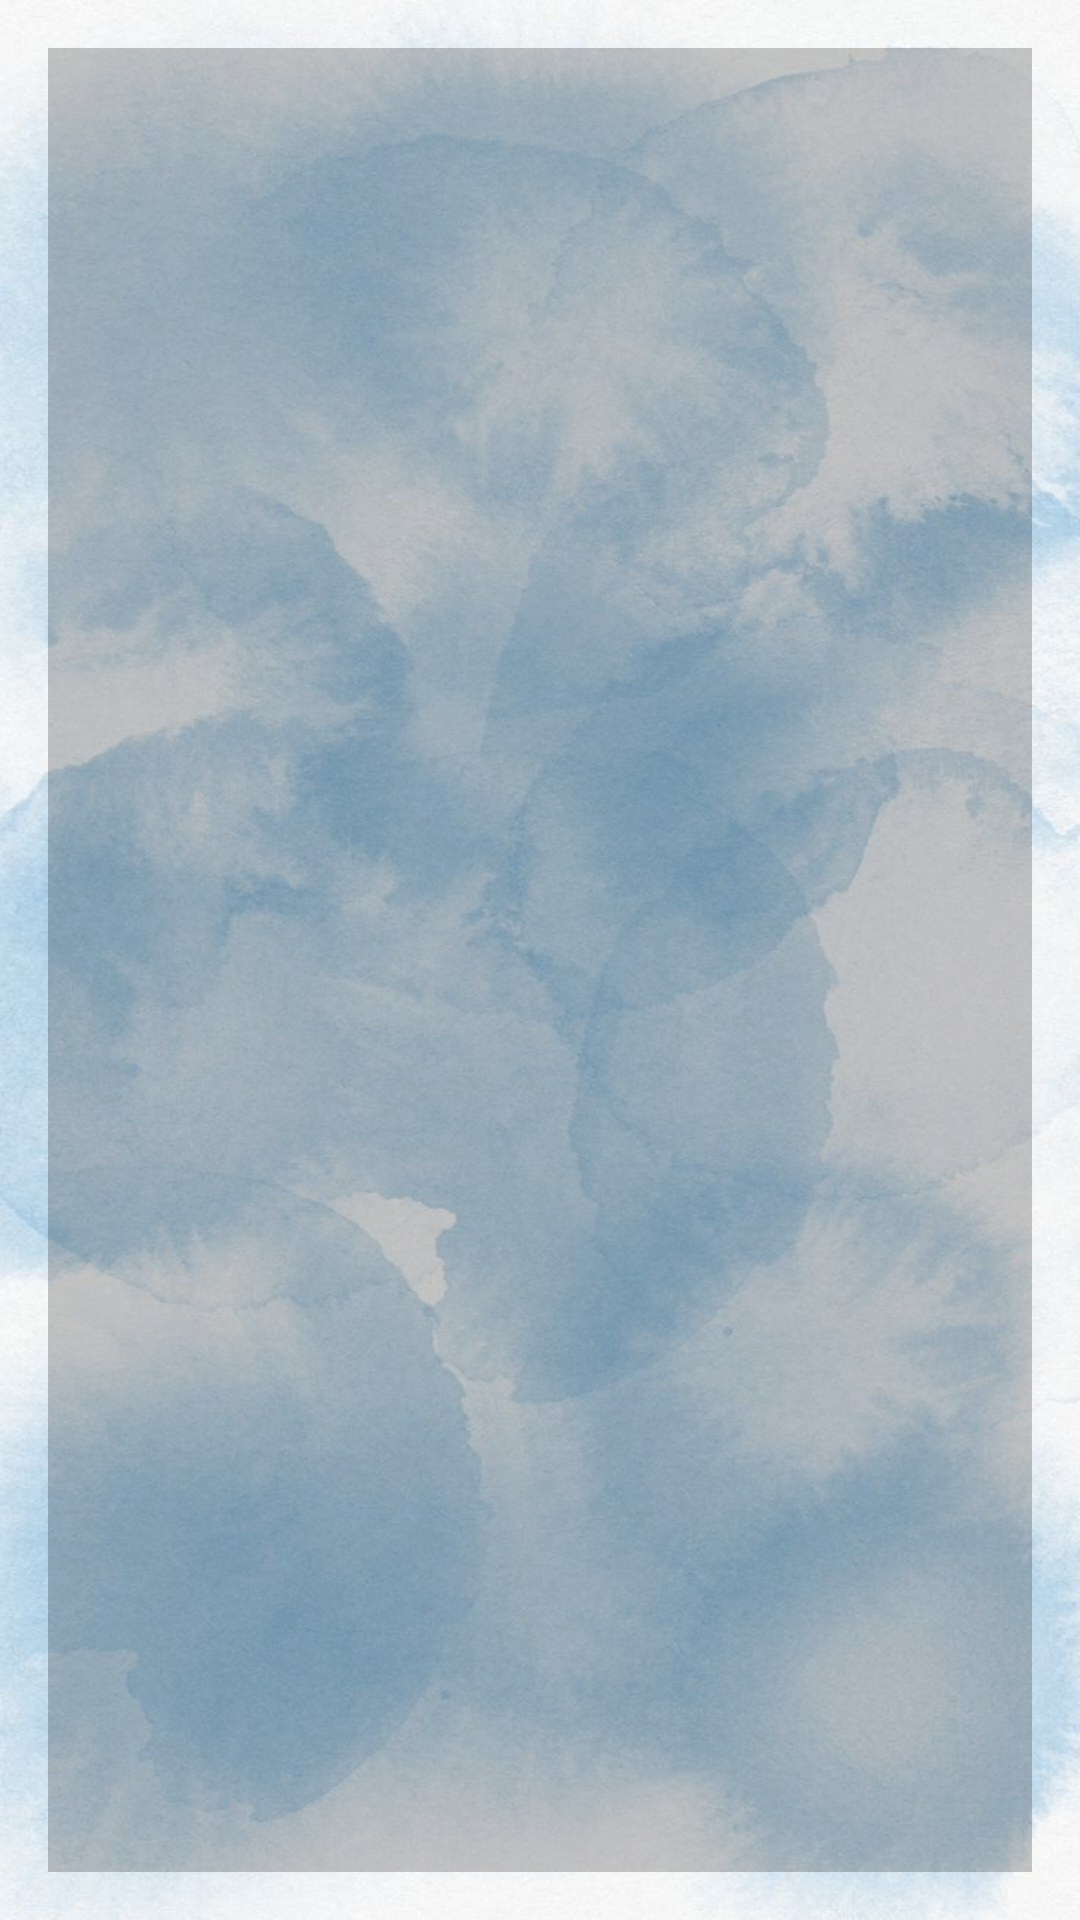

Android layout source for this screen:
<!-- AndroidManifest.xml: application theme Theme.TUGAS_DAY6 -->
<!-- res/layout/activity_main.xml -->
<?xml version="1.0" encoding="utf-8"?>
<LinearLayout xmlns:android="http://schemas.android.com/apk/res/android"
    xmlns:app="http://schemas.android.com/apk/res-auto"
    xmlns:tools="http://schemas.android.com/tools"
    android:layout_width="match_parent"
    android:layout_height="match_parent"
    android:orientation="vertical"
    android:padding="16dp"
    android:background="@drawable/nube"
    tools:context=".MainActivity">

    <androidx.recyclerview.widget.RecyclerView
        android:id="@+id/recyclerView"
        android:layout_width="match_parent"
        android:layout_height="match_parent"
        android:background="@color/cardview_shadow_start_color"
        tools:listitem="@layout/item_list"/>

</LinearLayout>
<!-- res/layout/item_list.xml (included above) -->
<?xml version="1.0" encoding="utf-8"?>
<androidx.cardview.widget.CardView xmlns:android="http://schemas.android.com/apk/res/android"
    android:layout_width="match_parent"
    android:layout_height="wrap_content"
    xmlns:app="http://schemas.android.com/apk/res-auto"
    app:cardCornerRadius="6dp"
    app:cardElevation="3dp"
    app:cardUseCompatPadding="true">

    <LinearLayout
        android:layout_width="match_parent"
        android:layout_height="match_parent"
        android:padding="6dp"
        android:orientation="horizontal"
        android:layout_margin="5dp">

        <ImageView
            android:id="@+id/Image_view"
            android:layout_width="100dp"
            android:layout_height="95dp"
            android:layout_margin="5dp"
            android:src="@drawable/ic_launcher_background"/>

        <LinearLayout
            android:layout_width="match_parent"
            android:layout_height="wrap_content"
            android:padding="4dp"
            android:orientation="vertical"
            android:layout_margin="3dp">

            <TextView
                android:id="@+id/Name_Textview"
                android:layout_width="wrap_content"
                android:layout_height="match_parent"
                android:layout_gravity="center"
                android:text="Nama"
                android:textSize="15sp"
                android:textStyle="bold" />

            <TextView
                android:id="@+id/Description_Textview"
                android:layout_width="wrap_content"
                android:layout_height="match_parent"
                android:text="Deskripsi"
                android:textSize="12sp"
                android:textAlignment="center"
                android:layout_gravity="center"
                android:textStyle="bold" />

            <TextView
                android:id="@+id/Price_Textview"
                android:layout_width="wrap_content"
                android:layout_height="match_parent"
                android:text="Harga"
                android:textSize="14sp"
                android:textStyle="bold"
                android:layout_gravity="center"/>



        </LinearLayout>


    </LinearLayout>

</androidx.cardview.widget.CardView>
<!-- resources referenced by this layout -->
<resources>
  <!-- drawable nube: jpeg bitmap (drawable, 101882 bytes) -->
  <style name="Theme.TUGAS_DAY6" parent="Base.Theme.TUGAS_DAY6" />
  <style name="Base.Theme.TUGAS_DAY6" parent="Theme.Material3.DayNight">
          
          
      </style>
</resources>
